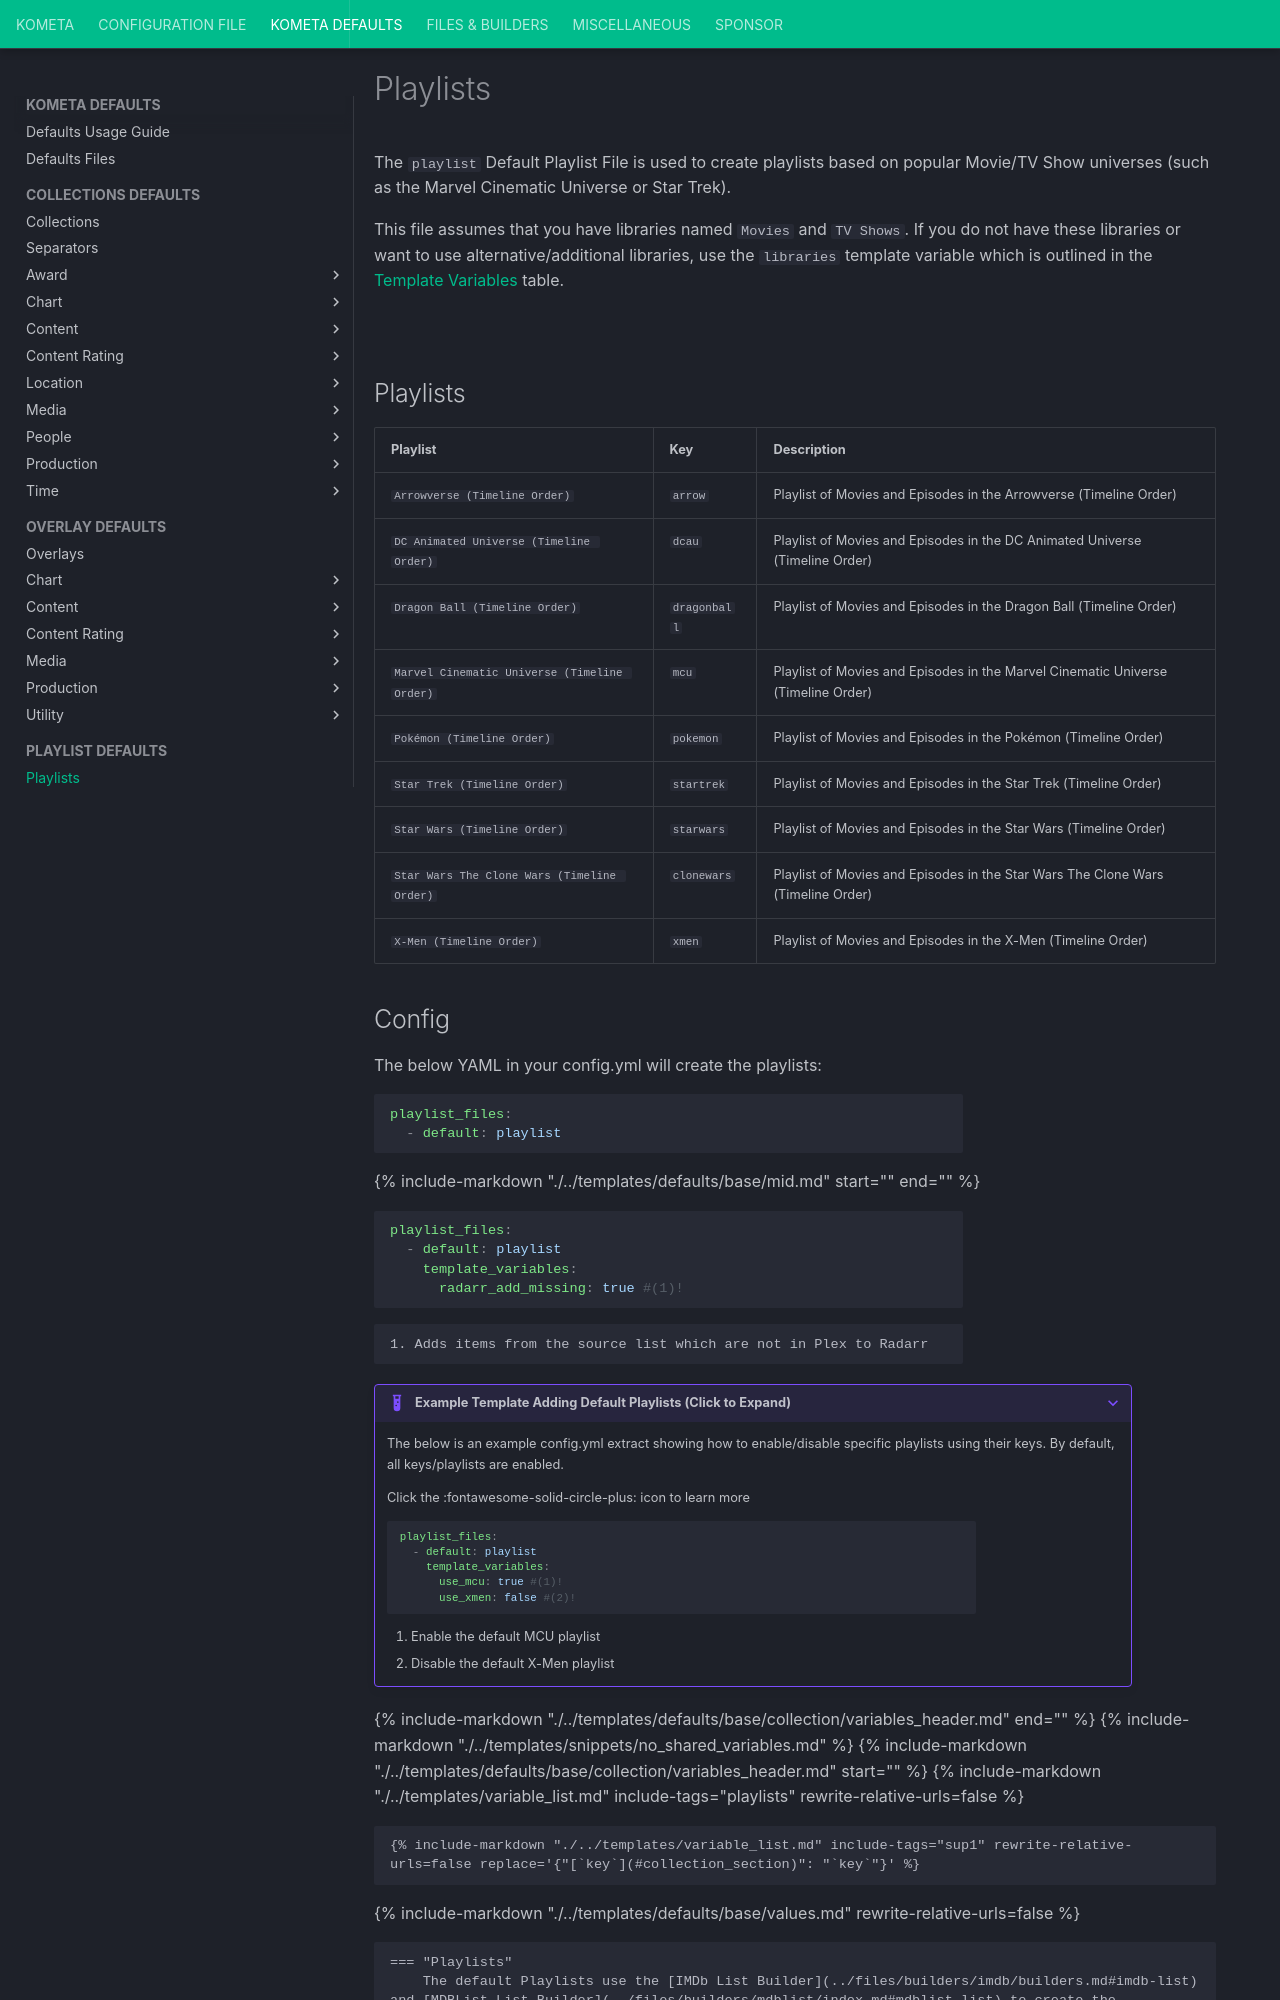

repository: Kometa-Team/Kometa · page: defaults/playlist/index.html · generator: mkdocs

---
hide:
  - toc
---
# Playlists

The `playlist` Default Playlist File is used to create playlists based on popular Movie/TV Show universes (such as the Marvel Cinematic Universe or Star Trek).

This file assumes that you have libraries named `Movies` and `TV Shows`. If you do not have these libraries or want to use alternative/additional libraries,
use the `libraries` template variable which is outlined in the [Template Variables](#template-variables) table.

![](../assets/images/defaults/playlist.png)

## Playlists

| Playlist                                     | Key          | Description                                                                       |
|:---------------------------------------------|:-------------|:----------------------------------------------------------------------------------|
| `Arrowverse (Timeline Order)`                | `arrow`      | Playlist of Movies and Episodes in the Arrowverse (Timeline Order)                |
| `DC Animated Universe (Timeline Order)`      | `dcau`       | Playlist of Movies and Episodes in the DC Animated Universe (Timeline Order)      |
| `Dragon Ball (Timeline Order)`               | `dragonball` | Playlist of Movies and Episodes in the Dragon Ball (Timeline Order)               |
| `Marvel Cinematic Universe (Timeline Order)` | `mcu`        | Playlist of Movies and Episodes in the Marvel Cinematic Universe (Timeline Order) |
| `Pokémon (Timeline Order)`                   | `pokemon`    | Playlist of Movies and Episodes in the Pokémon (Timeline Order)                   |
| `Star Trek (Timeline Order)`                 | `startrek`   | Playlist of Movies and Episodes in the Star Trek (Timeline Order)                 |
| `Star Wars (Timeline Order)`                 | `starwars`   | Playlist of Movies and Episodes in the Star Wars (Timeline Order)                 |
| `Star Wars The Clone Wars (Timeline Order)`  | `clonewars`  | Playlist of Movies and Episodes in the Star Wars The Clone Wars (Timeline Order)  |
| `X-Men (Timeline Order)`                     | `xmen`       | Playlist of Movies and Episodes in the X-Men (Timeline Order)                     |
